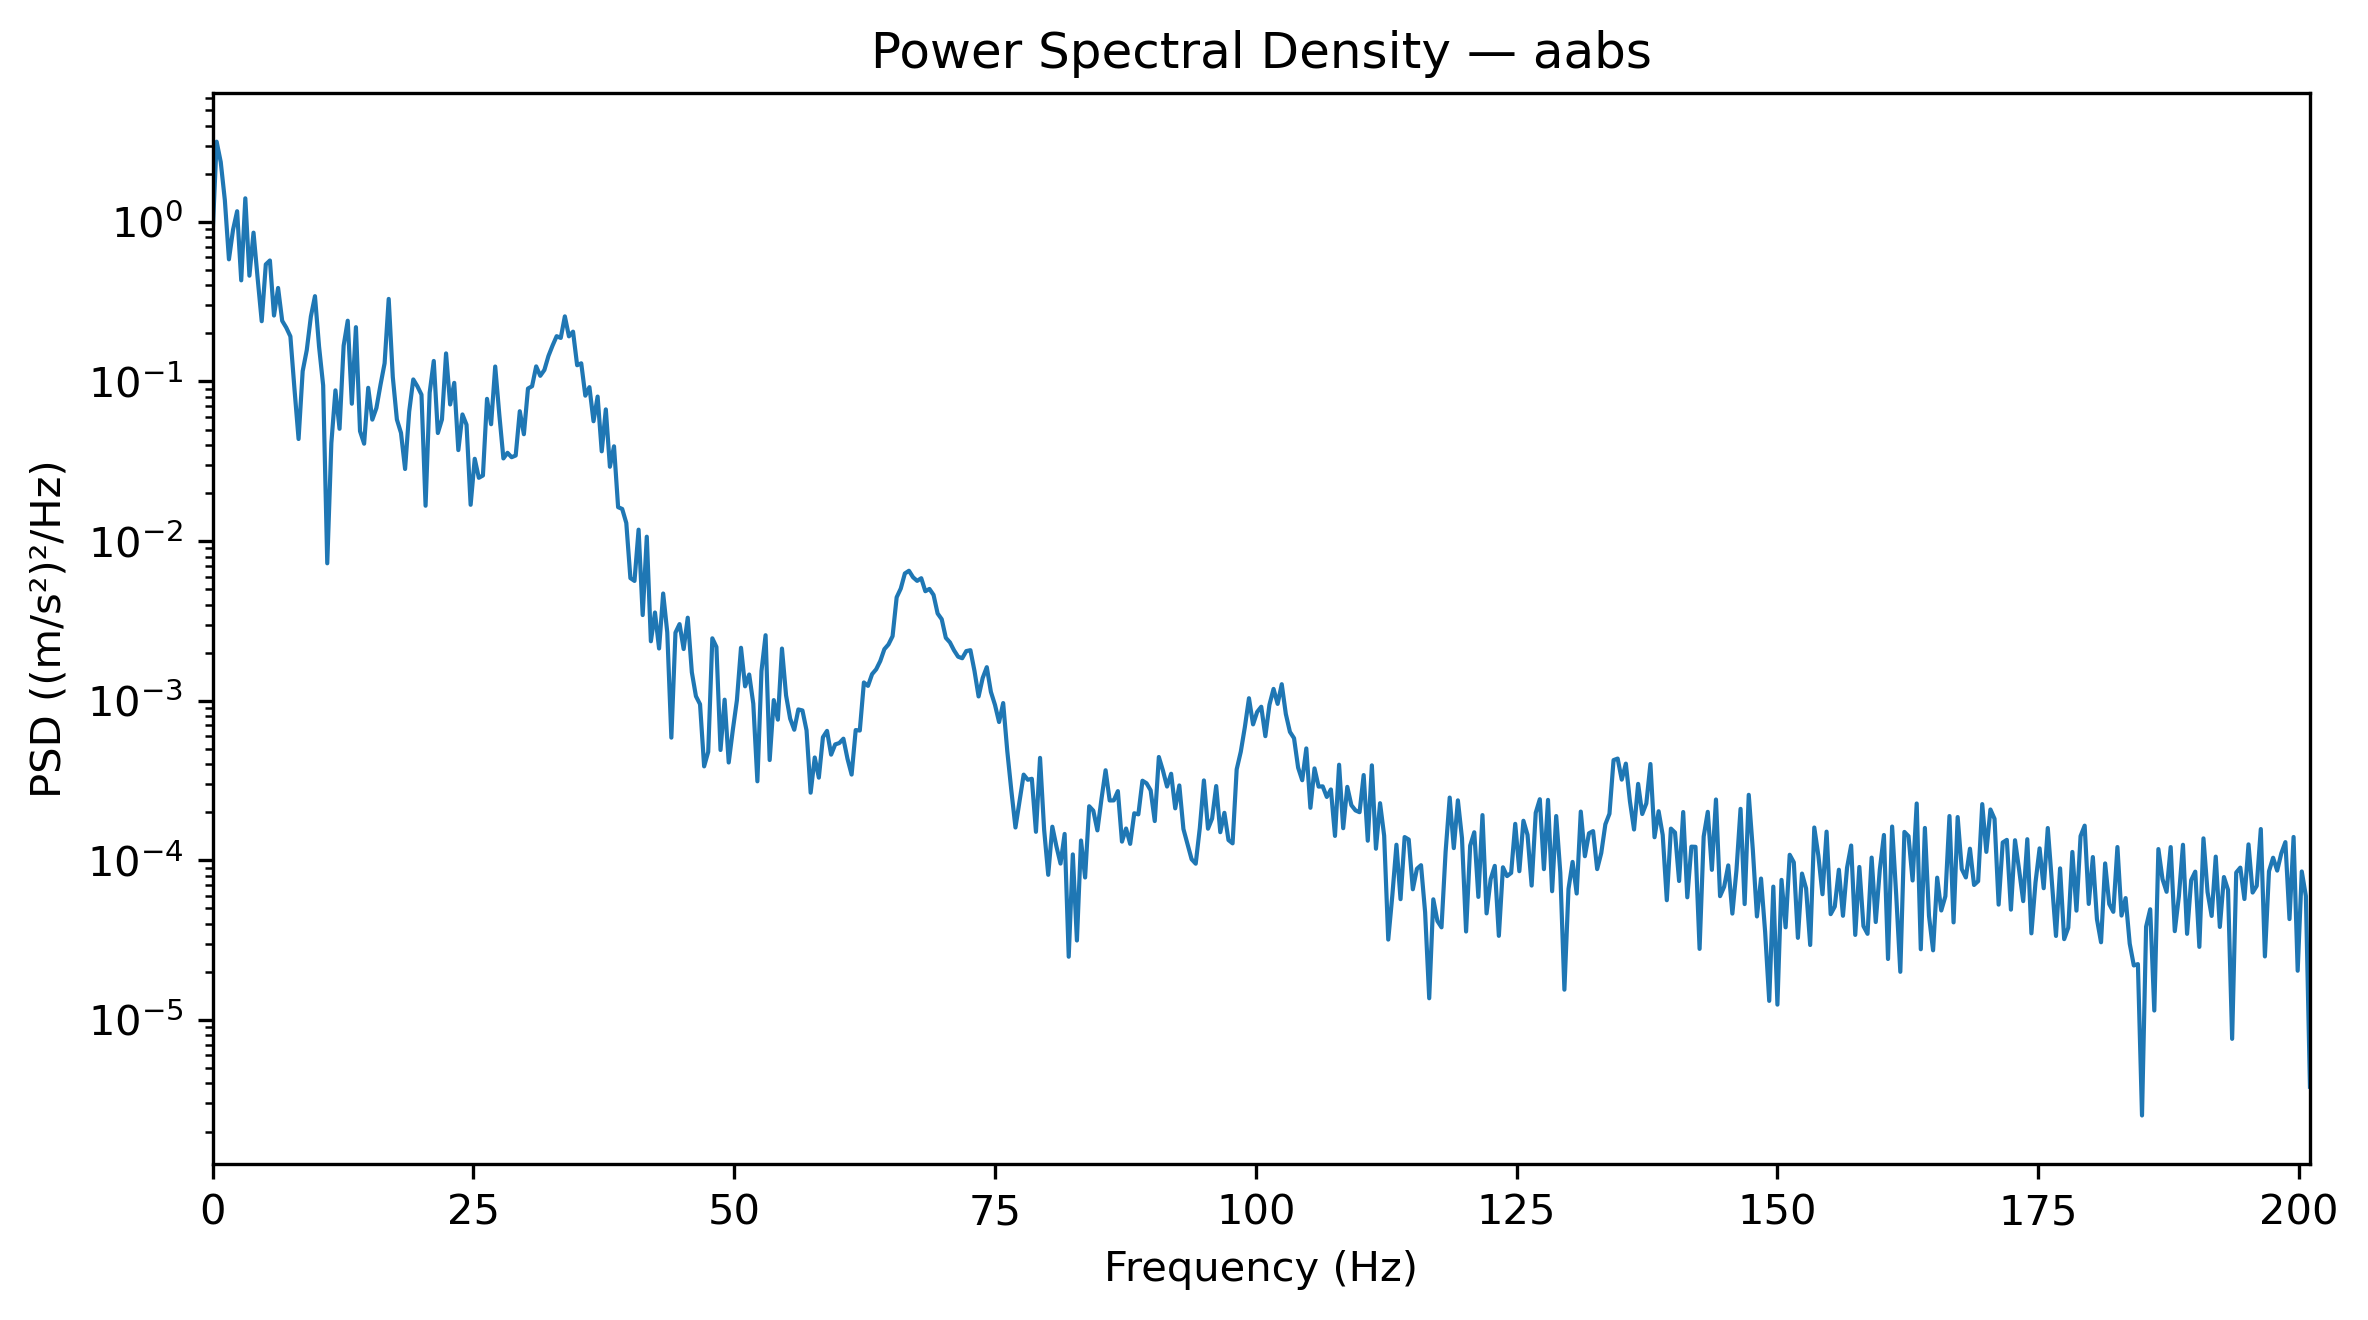

The data file committed next to this chart (first rows):
Frequency_Hz, PSD_(m_s2)^2_per_Hz
0.0, 0.8227
0.3927, 3.178
0.7854, 2.369
1.178, 1.369
1.571, 0.5824
1.963, 0.892
2.356, 1.166
2.749, 0.4299
3.141, 1.404
3.534, 0.46
3.927, 0.8557
4.319, 0.4451
4.712, 0.2386
5.105, 0.5412
5.497, 0.5727
5.89, 0.2589
6.283, 0.3853
6.675, 0.24
7.068, 0.2174
7.461, 0.1917
7.854, 0.08958
8.246, 0.04361
8.639, 0.1161
9.032, 0.1572
9.424, 0.2551
9.817, 0.3423
10.21, 0.1654
10.6, 0.0945
10.99, 0.007258
11.39, 0.0411
11.78, 0.08799
12.17, 0.05053
12.57, 0.1677
12.96, 0.2402
13.35, 0.07255
13.74, 0.2189
14.14, 0.04884
14.53, 0.04076
14.92, 0.09126
15.31, 0.05766
15.71, 0.06818
16.1, 0.09531
16.49, 0.13
16.89, 0.329
17.28, 0.1066
17.67, 0.05773
18.06, 0.04764
18.46, 0.02829
18.85, 0.0647
19.24, 0.103
19.63, 0.09329
20.03, 0.0827
20.42, 0.01665
20.81, 0.08506
21.2, 0.1345
21.6, 0.04755
21.99, 0.05781
22.38, 0.1499
22.78, 0.07177
23.17, 0.09802
... 453 more rows
